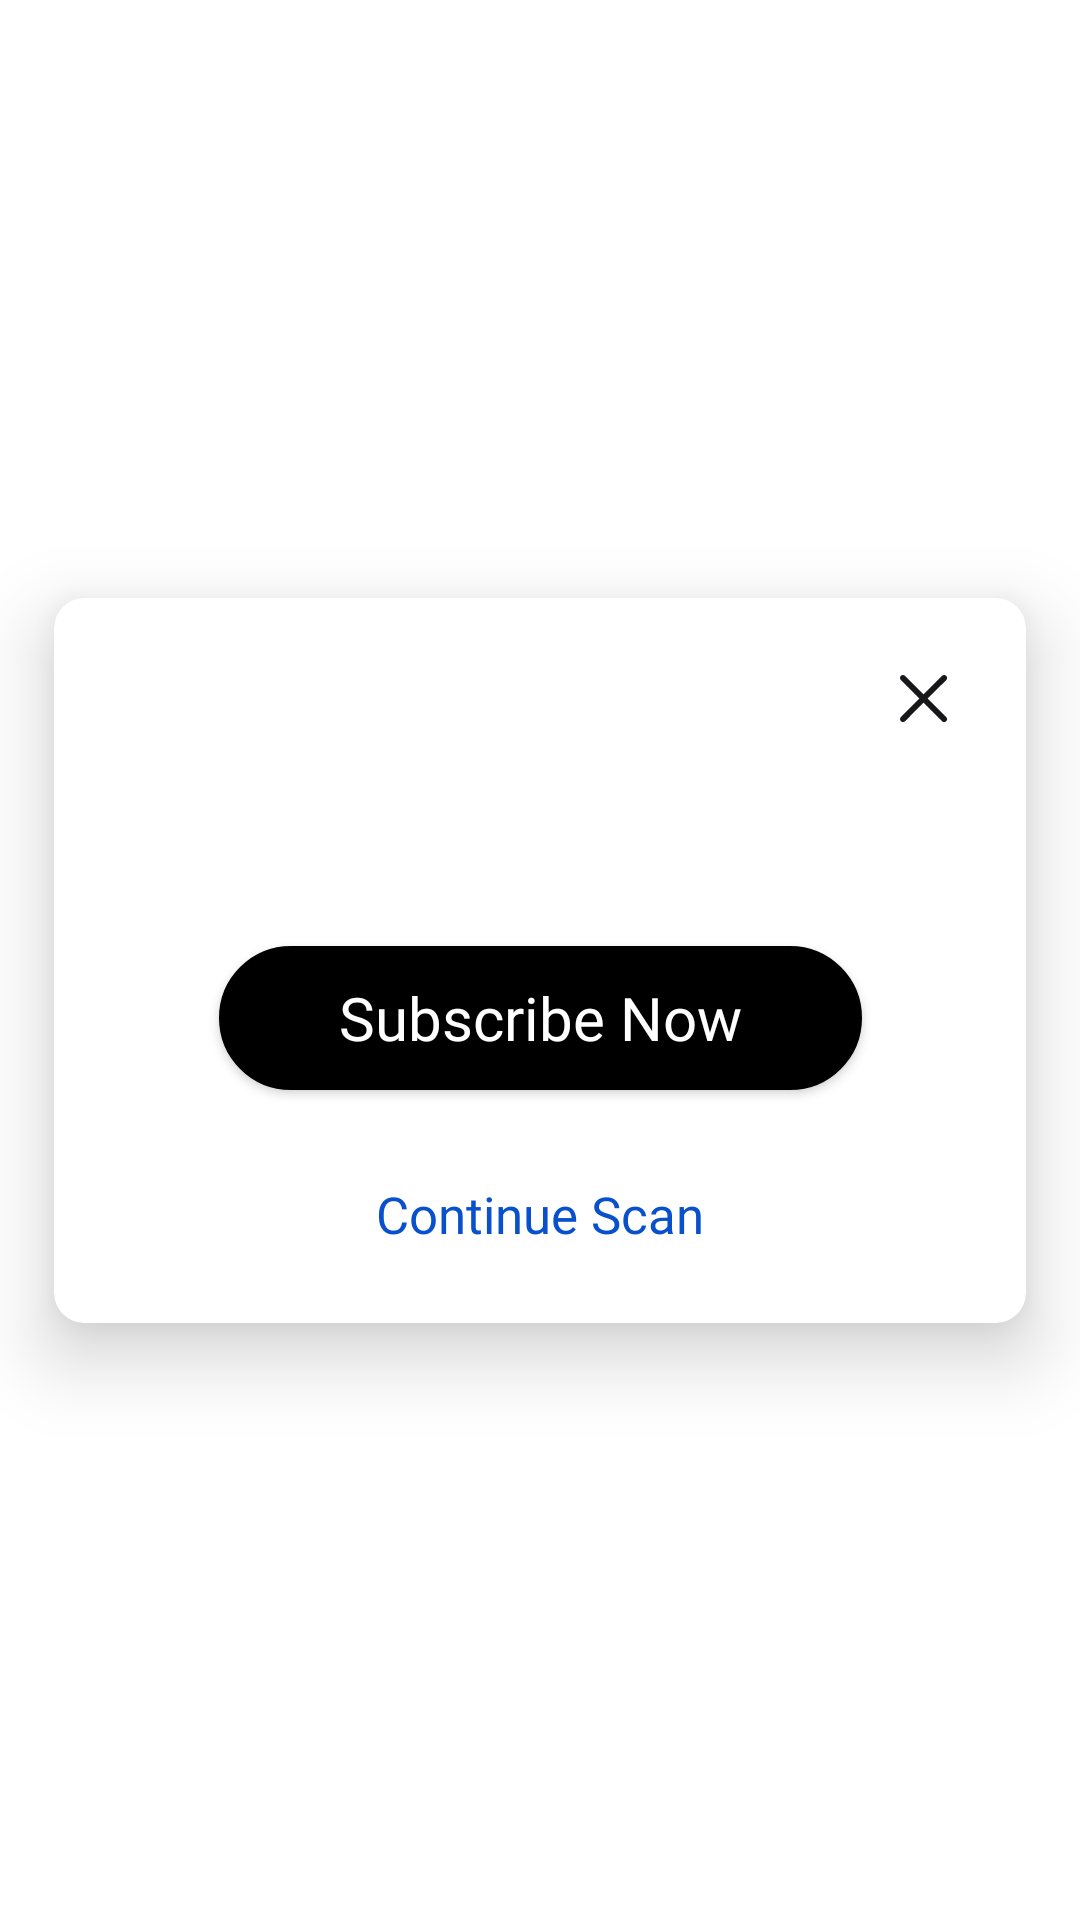

Reconstruct the res/layout file that produces this screen, plus the resources it refers to.
<!-- AndroidManifest.xml: application theme Theme.Nuai -->
<!-- res/layout/dialog_scan_remaining.xml -->
<?xml version="1.0" encoding="utf-8"?>
<layout>

    <androidx.constraintlayout.widget.ConstraintLayout xmlns:android="http://schemas.android.com/apk/res/android"
        xmlns:app="http://schemas.android.com/apk/res-auto"
        xmlns:tools="http://schemas.android.com/tools"
        android:layout_width="wrap_content"
        android:layout_height="wrap_content"
        android:layout_gravity="center">

        <androidx.cardview.widget.CardView
            android:layout_width="match_parent"
            android:layout_height="wrap_content"
            app:cardBackgroundColor="@color/white"
            app:cardCornerRadius="@dimen/dp_10"
            app:cardElevation="@dimen/dp_15"
            app:cardUseCompatPadding="true"
            app:layout_constraintBottom_toBottomOf="parent"
            app:layout_constraintEnd_toEndOf="parent"
            app:layout_constraintStart_toStartOf="parent"
            app:layout_constraintTop_toTopOf="parent">

            <androidx.constraintlayout.widget.ConstraintLayout
                android:layout_width="match_parent"
                android:layout_height="wrap_content"
                android:layout_margin="@dimen/dp_15"
                android:padding="@dimen/dp_10">

                <androidx.appcompat.widget.AppCompatImageView
                    android:id="@+id/img_close"
                    android:layout_width="wrap_content"
                    android:layout_height="wrap_content"
                    android:layout_marginTop="@dimen/minus_dp_10"
                    android:layout_marginEnd="@dimen/minus_dp_10"
                    android:contentDescription="@string/todo"
                    android:padding="@dimen/dp_10"
                    app:layout_constraintEnd_toEndOf="parent"
                    app:layout_constraintTop_toTopOf="parent"
                    app:srcCompat="@drawable/ic_close" />

                <androidx.appcompat.widget.AppCompatTextView
                    android:id="@+id/txt_title"
                    style="@style/TextViewStyleLight"
                    android:layout_width="wrap_content"
                    android:layout_height="wrap_content"
                    android:layout_marginHorizontal="@dimen/dp_10"
                    android:layout_marginTop="@dimen/dp_15"
                    android:gravity="center"
                    android:textAlignment="center"
                    android:textSize="@dimen/sp_20"
                    app:layout_constraintEnd_toEndOf="parent"
                    app:layout_constraintStart_toStartOf="parent"
                    app:layout_constraintTop_toTopOf="parent"
                    tools:text="@string/you_have_value_free_scans_now" />

                <androidx.appcompat.widget.AppCompatTextView
                    android:id="@+id/txt_message"
                    style="@style/TextViewStyleLight"
                    android:layout_width="wrap_content"
                    android:layout_height="wrap_content"
                    android:layout_marginHorizontal="@dimen/dp_10"
                    android:layout_marginTop="@dimen/dp_10"
                    android:gravity="center"
                    android:lineSpacingExtra="@dimen/line_space"
                    android:textAlignment="center"
                    android:textSize="@dimen/sp_14"
                    app:layout_constraintEnd_toEndOf="parent"
                    app:layout_constraintStart_toStartOf="parent"
                    app:layout_constraintTop_toBottomOf="@+id/txt_title"
                    tools:text="@string/purchase_subscription_now_for_unlimited_scans" />

                <androidx.appcompat.widget.AppCompatButton
                    android:id="@+id/button1"
                    style="@style/ButtonStyle"
                    android:layout_width="wrap_content"
                    android:layout_height="wrap_content"
                    android:layout_below="@+id/txt_message"
                    android:layout_marginTop="@dimen/dp_20"
                    android:background="@drawable/rc_black_filled_c25"
                    android:button="@android:color/transparent"
                    android:gravity="center"
                    android:paddingHorizontal="@dimen/dp_40"
                    android:text="@string/subscribe_now"
                    android:textAllCaps="false"
                    android:visibility="visible"
                    app:layout_constraintEnd_toEndOf="parent"
                    app:layout_constraintStart_toStartOf="parent"
                    app:layout_constraintTop_toBottomOf="@+id/txt_message"
                    app:layout_constraintWidth_percent="0.7" />

                <androidx.appcompat.widget.AppCompatTextView
                    android:id="@+id/txt_continue_scan"
                    style="@style/TextViewStyleRegular"
                    android:layout_width="wrap_content"
                    android:layout_height="wrap_content"
                    android:layout_marginHorizontal="@dimen/dp_10"
                    android:layout_marginTop="@dimen/dp_30"
                    android:gravity="center"
                    android:lineSpacingExtra="@dimen/line_space"
                    android:text="@string/continue_scan"
                    android:textAlignment="center"
                    android:textColor="@color/blue_text_color"
                    app:layout_constraintEnd_toEndOf="parent"
                    app:layout_constraintStart_toStartOf="parent"
                    app:layout_constraintTop_toBottomOf="@+id/button1" />

            </androidx.constraintlayout.widget.ConstraintLayout>

        </androidx.cardview.widget.CardView>

    </androidx.constraintlayout.widget.ConstraintLayout>
</layout>
<!-- resources referenced by this layout -->
<resources>
  <color name="blue_text_color">#0950CD</color>
  <color name="white">#FFFFFFFF</color>
  <dimen name="dp_10">10dp</dimen>
  <dimen name="dp_15">15dp</dimen>
  <dimen name="dp_20">20dp</dimen>
  <dimen name="dp_30">30dp</dimen>
  <dimen name="dp_40">40dp</dimen>
  <dimen name="line_space">5dp</dimen>
  <dimen name="minus_dp_10">-10dp</dimen>
  <dimen name="sp_14">14sp</dimen>
  <dimen name="sp_20">20sp</dimen>
  <!-- drawable rc_black_filled_c25 (drawable) -->
  <?xml version="1.0" encoding="utf-8"?>
  <shape xmlns:android="http://schemas.android.com/apk/res/android">
  
      <corners android:radius="@dimen/dp_25" />
      <stroke
          android:width="@dimen/dp_1"
          android:color="@color/black" />
      <solid android:color="@color/black" />
  </shape>
  <string name="continue_scan">Continue Scan</string>
  <string name="purchase_subscription_now_for_unlimited_scans">Purchase a subscription now\nfor unlimited health scans.</string>
  <string name="subscribe_now">Subscribe Now</string>
  <string name="todo">TODO</string>
  <string name="you_have_value_free_scans_now">You have %d free health\nscans now!</string>
  <style name="ButtonStyle">
          <item name="android:layout_width">match_parent</item>
          <item name="android:layout_height">@dimen/dp_45</item>
          <item name="android:textColor">@color/white</item>
          <item name="android:textAllCaps">false</item>
          <item name="android:fontFamily">@font/switzer_regular</item>
          <item name="android:textSize">@dimen/sp_20</item>
          <item name="background">@drawable/rc_black_filled_c25</item>
      </style>
  <style name="TextViewStyleLight" parent="TextStyle">
          <item name="android:fontFamily">@font/switzer_light</item>
      </style>
  <style name="TextViewStyleRegular" parent="TextStyle">
          <item name="android:fontFamily">@font/switzer_regular</item>
      </style>
  <style name="Theme.Nuai" parent="Theme.MaterialComponents.DayNight.DarkActionBar">
          
          <item name="colorPrimary">@color/white</item>
          <item name="colorPrimaryVariant">@color/white</item>
          <item name="colorOnPrimary">@color/white</item>
          
          <item name="colorSecondary">@color/black</item>
          <item name="colorSecondaryVariant">@color/black</item>
          <item name="colorOnSecondary">@color/black</item>
          
          <item name="android:statusBarColor">@android:color/transparent</item>
          <item name="android:windowLightStatusBar">true</item>
  
          
      </style>
  <dimen name="dp_25">25dp</dimen>
  <dimen name="dp_1">1dp</dimen>
  <color name="black">#FF000000</color>
  <dimen name="dp_45">45dp</dimen>
  <style name="TextStyle">
          <item name="android:layout_width">wrap_content</item>
          <item name="android:layout_height">wrap_content</item>
          <item name="android:textColor">@color/primary_text_color</item>
          <item name="android:textAllCaps">false</item>
          <item name="android:textSize">@dimen/sp_17</item>
      </style>
  <color name="primary_text_color">#1F1F1F</color>
  <dimen name="sp_17">17sp</dimen>
</resources>
